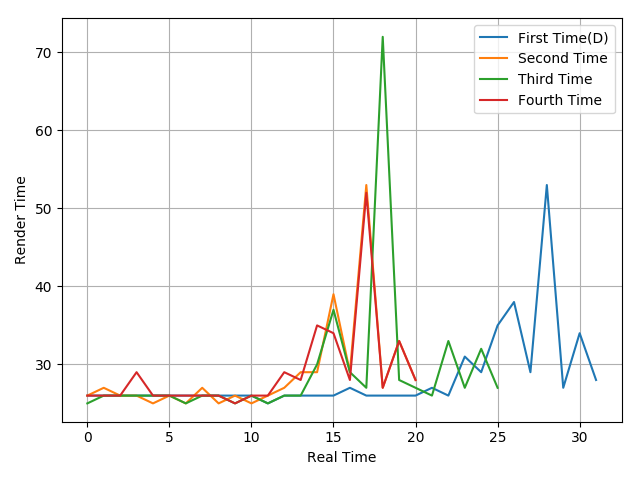

The table this chart was drawn from, first rows:
26, 26, 26, 26, 26, 26, 26, 26, 26, 26, 26, 25, 26, 26, 26, 26, 27, 26, 26, 26, 26, 27, 26, 31
26, 27, 26, 26, 25, 26, 25, 27, 25, 26, 25, 26, 27, 29, 29, 39, 29, 53, 27, 33, 28
25, 26, 26, 26, 26, 26, 25, 26, 26, 25, 26, 25, 26, 26, 30, 37, 29, 27, 72, 28, 27, 26, 33, 27
26, 26, 26, 29, 26, 26, 26, 26, 26, 25, 26, 26, 29, 28, 35, 34, 28, 52, 27, 33, 28
